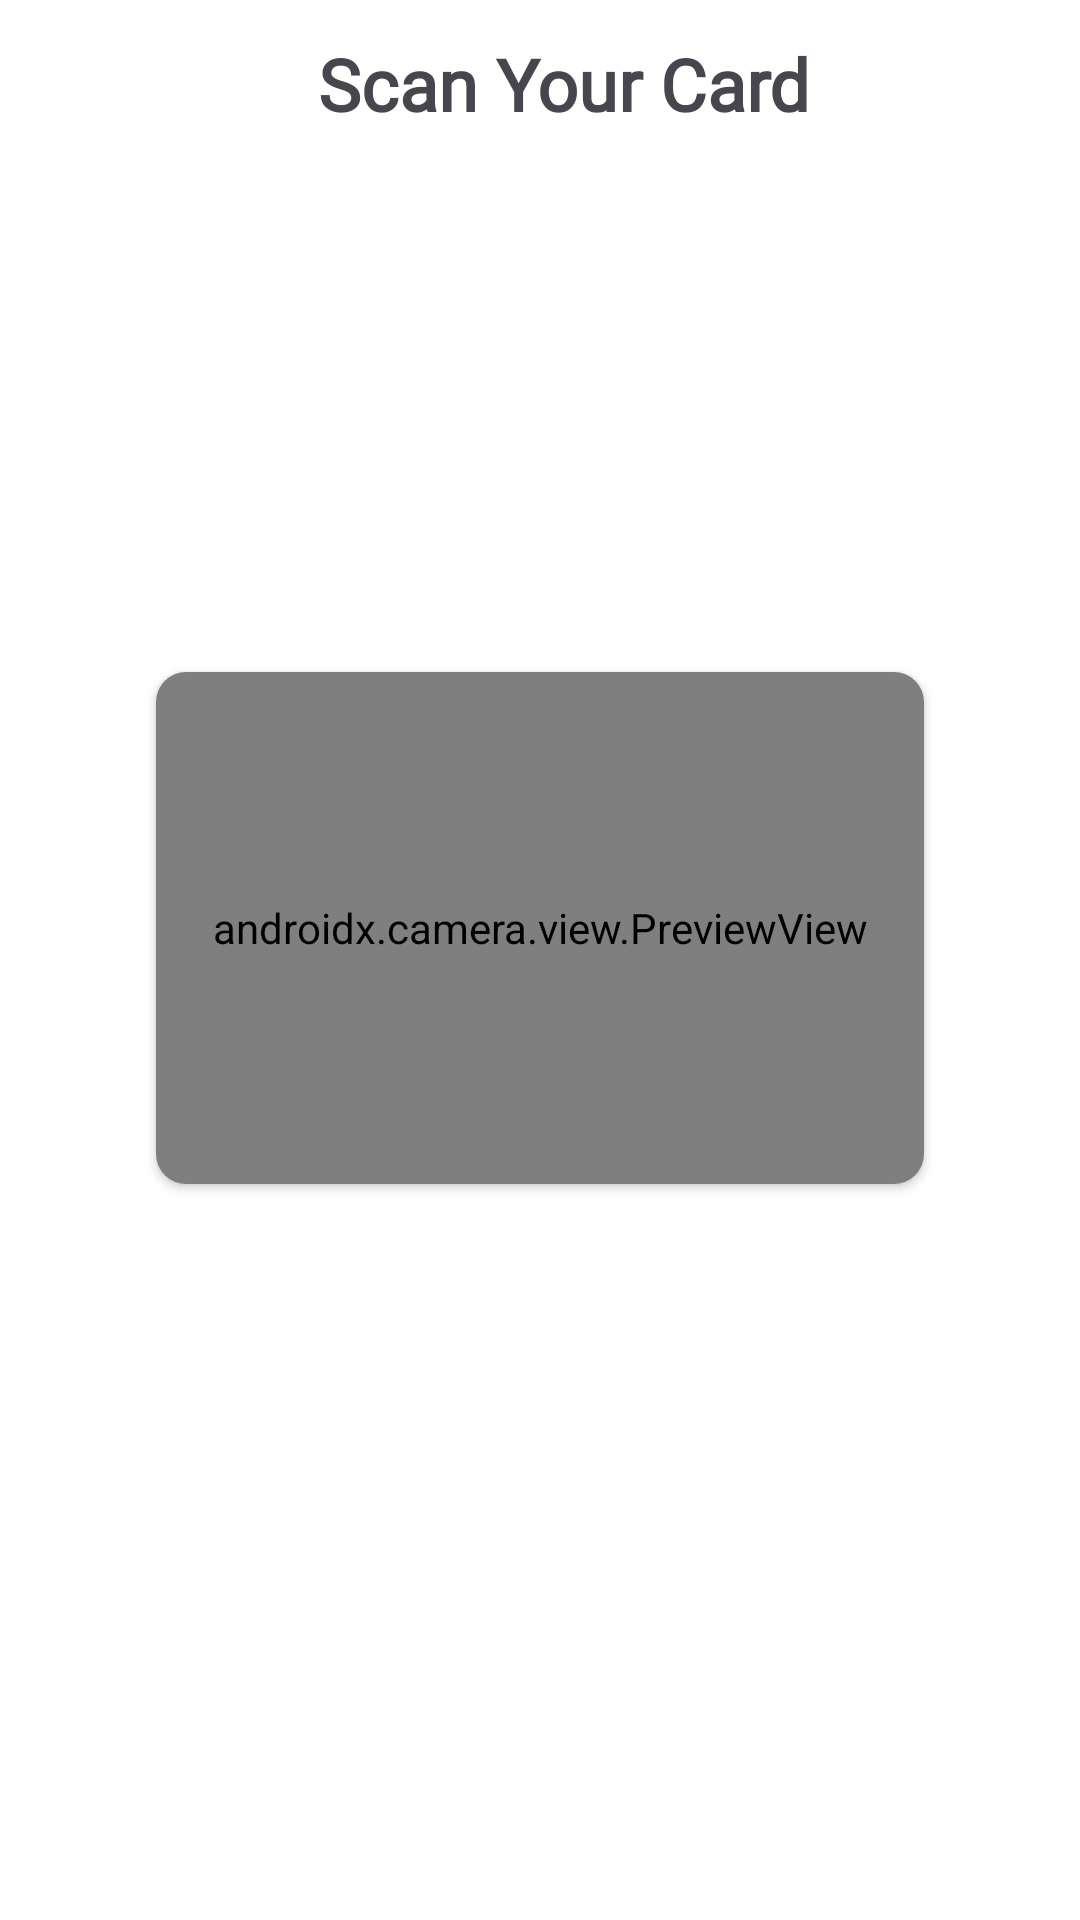

Reconstruct the res/layout file that produces this screen, plus the resources it refers to.
<!-- AndroidManifest.xml: application theme Theme.CardScannerApp -->
<!-- res/layout/activity_main.xml -->
<?xml version="1.0" encoding="utf-8"?>
<androidx.constraintlayout.widget.ConstraintLayout xmlns:android="http://schemas.android.com/apk/res/android"
    xmlns:app="http://schemas.android.com/apk/res-auto"
    xmlns:tools="http://schemas.android.com/tools"
    android:id="@+id/main"
    android:layout_width="match_parent"
    android:layout_height="match_parent"
    android:background="@android:color/white"
    tools:context=".MainActivity">

    <Toolbar
        android:layout_width="match_parent"
        android:layout_height="wrap_content"
        app:layout_constraintEnd_toEndOf="parent"
        app:layout_constraintStart_toStartOf="parent"
        app:layout_constraintTop_toTopOf="parent">

        <androidx.constraintlayout.widget.ConstraintLayout
            android:layout_width="match_parent"
            android:layout_height="match_parent">

            <TextView
                android:layout_width="wrap_content"
                android:layout_height="wrap_content"
                android:fontFamily="@font/oswald"
                android:text="@string/main_activity_title"
                android:textSize="24sp"
                android:textStyle="bold"
                app:layout_constraintEnd_toEndOf="parent"
                app:layout_constraintStart_toStartOf="parent"
                app:layout_constraintTop_toTopOf="parent" />

        </androidx.constraintlayout.widget.ConstraintLayout>
    </Toolbar>

    <androidx.cardview.widget.CardView

        android:layout_width="0dp"
        android:layout_height="0dp"
        android:layout_margin="@dimen/viewFinderMargin"
        android:background="@drawable/shape_rectangle"
        app:cardCornerRadius="10dp"
        app:layout_constraintBottom_toBottomOf="@id/guideline_bottom"
        app:layout_constraintDimensionRatio="H,3:2"
        app:layout_constraintEnd_toEndOf="@id/guideline_end"
        app:layout_constraintHorizontal_bias="0.5"
        app:layout_constraintStart_toStartOf="@id/guideline_start"
        app:layout_constraintTop_toTopOf="@id/guideline_top"
        app:layout_constraintVertical_bias="0.3">

        <androidx.camera.view.PreviewView
            android:id="@+id/viewFinder"
            android:layout_width="match_parent"
            android:layout_height="match_parent"
            app:layout_constraintEnd_toEndOf="parent"
            app:layout_constraintStart_toStartOf="parent"
            />
    </androidx.cardview.widget.CardView>

    <androidx.constraintlayout.widget.Guideline
        android:id="@+id/guideline_start"
        android:layout_width="wrap_content"
        android:layout_height="wrap_content"
        android:orientation="vertical"
        app:layout_constraintGuide_percent="0.1" />

    <androidx.constraintlayout.widget.Guideline
        android:id="@+id/guideline_end"
        android:layout_width="wrap_content"
        android:layout_height="wrap_content"
        android:orientation="vertical"
        app:layout_constraintGuide_percent="0.90" />

    <androidx.constraintlayout.widget.Guideline
        android:id="@+id/guideline_top"
        android:layout_width="wrap_content"
        android:layout_height="wrap_content"
        android:orientation="horizontal"
        app:layout_constraintGuide_percent="0.3" />

    <androidx.constraintlayout.widget.Guideline
        android:id="@+id/guideline_bottom"
        android:layout_width="wrap_content"
        android:layout_height="wrap_content"
        android:orientation="horizontal"
        app:layout_constraintGuide_percent="0.7" />


</androidx.constraintlayout.widget.ConstraintLayout>
<!-- resources referenced by this layout -->
<resources>
  <dimen name="viewFinderMargin">16dp</dimen>
  <!-- drawable shape_rectangle (drawable) -->
  <?xml version="1.0" encoding="utf-8"?>
  <vector
      xmlns:android="http://schemas.android.com/apk/res/android"
      android:name="vector"
      android:width="200dp"
      android:height="126dp"
      android:viewportWidth="200"
      android:viewportHeight="126">
      <path
          android:name="card_border"
          android:pathData="
              M 2.5,20.5
              L 2.5,7.5
              a 5,5,0,0,1,5,-5
              L 192.5,2.5
              a 5,5,0,0,1,5,5
              L 197.5,118.5
              a 5,5,0,0,1,-5,5
              L 7.5,123.5
              a 5,5,0,0,1,-5,-5
              Z"
          android:strokeColor="@android:color/holo_blue_light"
          android:strokeWidth="1"/>
  </vector>
  <string name="main_activity_title">Scan Your Card</string>
  <style name="Theme.CardScannerApp" parent="Base.Theme.CardScannerApp" />
  <style name="Base.Theme.CardScannerApp" parent="Theme.Material3.DayNight.NoActionBar">
          
          
      </style>
</resources>
